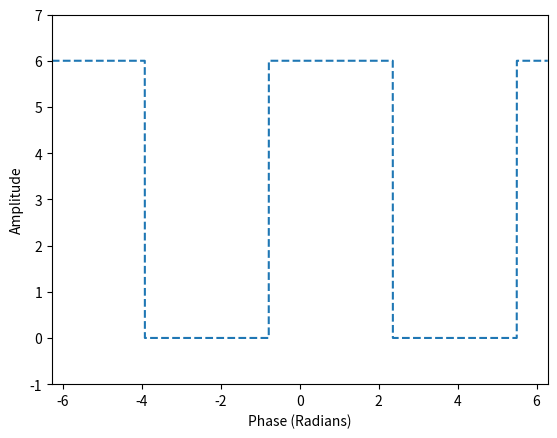

Here is the Python script that generated this plot:
# [redacted]

from scipy import signal, integrate
import matplotlib.pyplot as plt
import numpy as np

def squarewave(x, amplitude=3, dcbias=3, phase=np.pi/4):
    return signal.square(x+phase)*amplitude+dcbias

fs = 1e3
x = np.arange(-2*np.pi, 2*np.pi, 1/fs)
plt.plot(x, squarewave(x), label='Square Wave', linestyle='dashed')
plt.ylim([-1, 7])
plt.xlim([-2*np.pi, 2*np.pi])
plt.xlabel('Phase (Radians)')
plt.ylabel('Amplitude')
plt.show()

